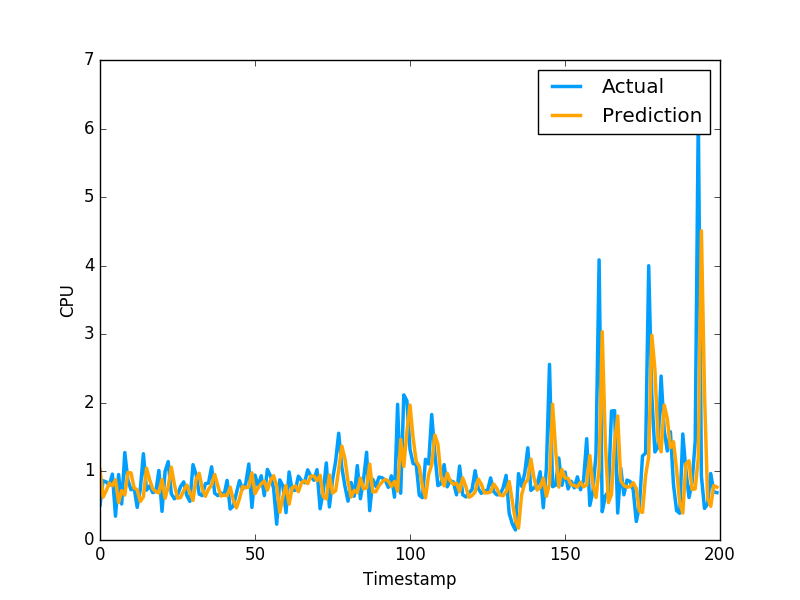

The file beside this chart, header and first rows:
1.029892200311210759e+00, 5.082880258560180664e-01
6.233503800530373340e-01, 8.640019893646240234e-01
7.197742428601789921e-01, 8.469420075416564941e-01
8.288133528739963785e-01, 7.976629734039306641e-01
7.920884629228230889e-01, 9.608020186424257592e-01
8.786525438657390996e-01, 3.470349907875061035e-01
5.461550696085996082e-01, 9.546210169792177513e-01
7.212812250080706811e-01, 5.251880288124084473e-01
6.560392860265683579e-01, 1.275226235389709695e+00
9.855595558365880526e-01, 8.723750114440917969e-01
9.780670419181642927e-01, 7.321749925613403320e-01
7.592342201384905120e-01, 7.640249729156494141e-01
7.326279255076731944e-01, 4.752210080623626154e-01
5.615423636650357375e-01, 7.414129972457885742e-01
6.311346334947516290e-01, 1.258002042770385520e+00
1.047849497516389006e+00, 7.274609804153442383e-01
8.812399025837253097e-01, 7.892770171165466309e-01
7.469636870875752122e-01, 6.914690136909484863e-01
7.060080060585890438e-01, 7.093830108642578125e-01
6.845258933951795521e-01, 1.014547944068908691e+00
8.830695008317707151e-01, 4.182830154895783026e-01
6.084464882307891731e-01, 1.002280950546264648e+00
7.760964146404059072e-01, 1.143296003341674805e+00
1.061464759188593288e+00, 6.746559739112854004e-01
8.113327799702838572e-01, 6.009536385536193848e-01
6.106020320109570854e-01, 6.538079977035522461e-01
6.189249892202715042e-01, 7.814120054244995117e-01
7.172108099814573645e-01, 8.469259738922119141e-01
8.013635565606953559e-01, 6.482390165328979492e-01
6.979515761713726008e-01, 5.623700022697448730e-01
5.774115248101875375e-01, 1.099647998809814453e+00
8.871076070419715576e-01, 9.541710019111632191e-01
9.735198664592492612e-01, 6.694499850273132324e-01
7.466563799391031653e-01, 6.464660167694091797e-01
6.374885675206638513e-01, 8.223180174827575684e-01
7.405193434043434442e-01, 8.300920128822326660e-01
8.043653298012538588e-01, 1.067314028739929199e+00
9.567384836246236590e-01, 6.827279925346374512e-01
7.918934264607466744e-01, 6.464239954948425293e-01
6.419385477080751246e-01, 6.881093978881835938e-01
6.559308388677062007e-01, 6.500350236892700195e-01
6.460242077025627472e-01, 8.693690299987792969e-01
7.714036910257333624e-01, 4.518609941005706787e-01
5.818851330512276876e-01, 4.952389895915984552e-01
4.681776098410554976e-01, 6.850870251655578613e-01
6.025302256667408596e-01, 8.653740286827087402e-01
7.807103135395437876e-01, 7.400469779968261719e-01
7.618787516244931446e-01, 8.204330205917358398e-01
7.708262308002584717e-01, 1.108605027198791504e+00
9.796414797139322284e-01, 4.751499891281127930e-01
6.746665920633417857e-01, 9.457899928092955433e-01
7.600200685331228723e-01, 7.877500057220458984e-01
8.184365287969072034e-01, 9.367713332176208496e-01
8.601752463049930908e-01, 6.470239758491516113e-01
7.268288561490244826e-01, 1.029777050018310325e+00
8.716744121668178469e-01, 9.328820109367371716e-01
9.374322480577145233e-01, 7.528370022773742676e-01
7.921939346512281155e-01, 2.307340055704117099e-01
4.043456385435767464e-01, 8.772729635238647461e-01
6.317619839090155009e-01, 7.876309752464294434e-01
7.958013284720404368e-01, 3.992269933223724365e-01
... 979 more rows
